Image classification data set "dataset_neu" (taufdermaur/Maturaarbeit-ML-Project on GitHub). Class labels (10): besondere signale, ergaenzende angaben zu signalen, fahranordnungen parkierungsbeschraenkungen, fahrverbote mass und gewichtsbeschraenkungen, information notices, markierungen und leiteinrichtungen, verhaltenshinweise, vortrittssignale, wegweisung auf autobahnen und autostrassen, wegweisung auf haupt und nebenstrassen.

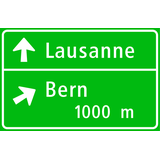
Label: wegweisung auf autobahnen und autostrassen

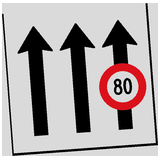
Label: information notices

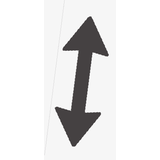
Label: ergaenzende angaben zu signalen

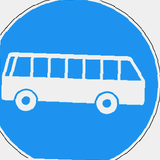
Label: besondere signale

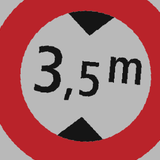
Label: fahrverbote mass und gewichtsbeschraenkungen

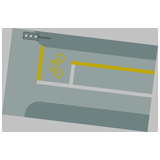
Label: markierungen und leiteinrichtungen
